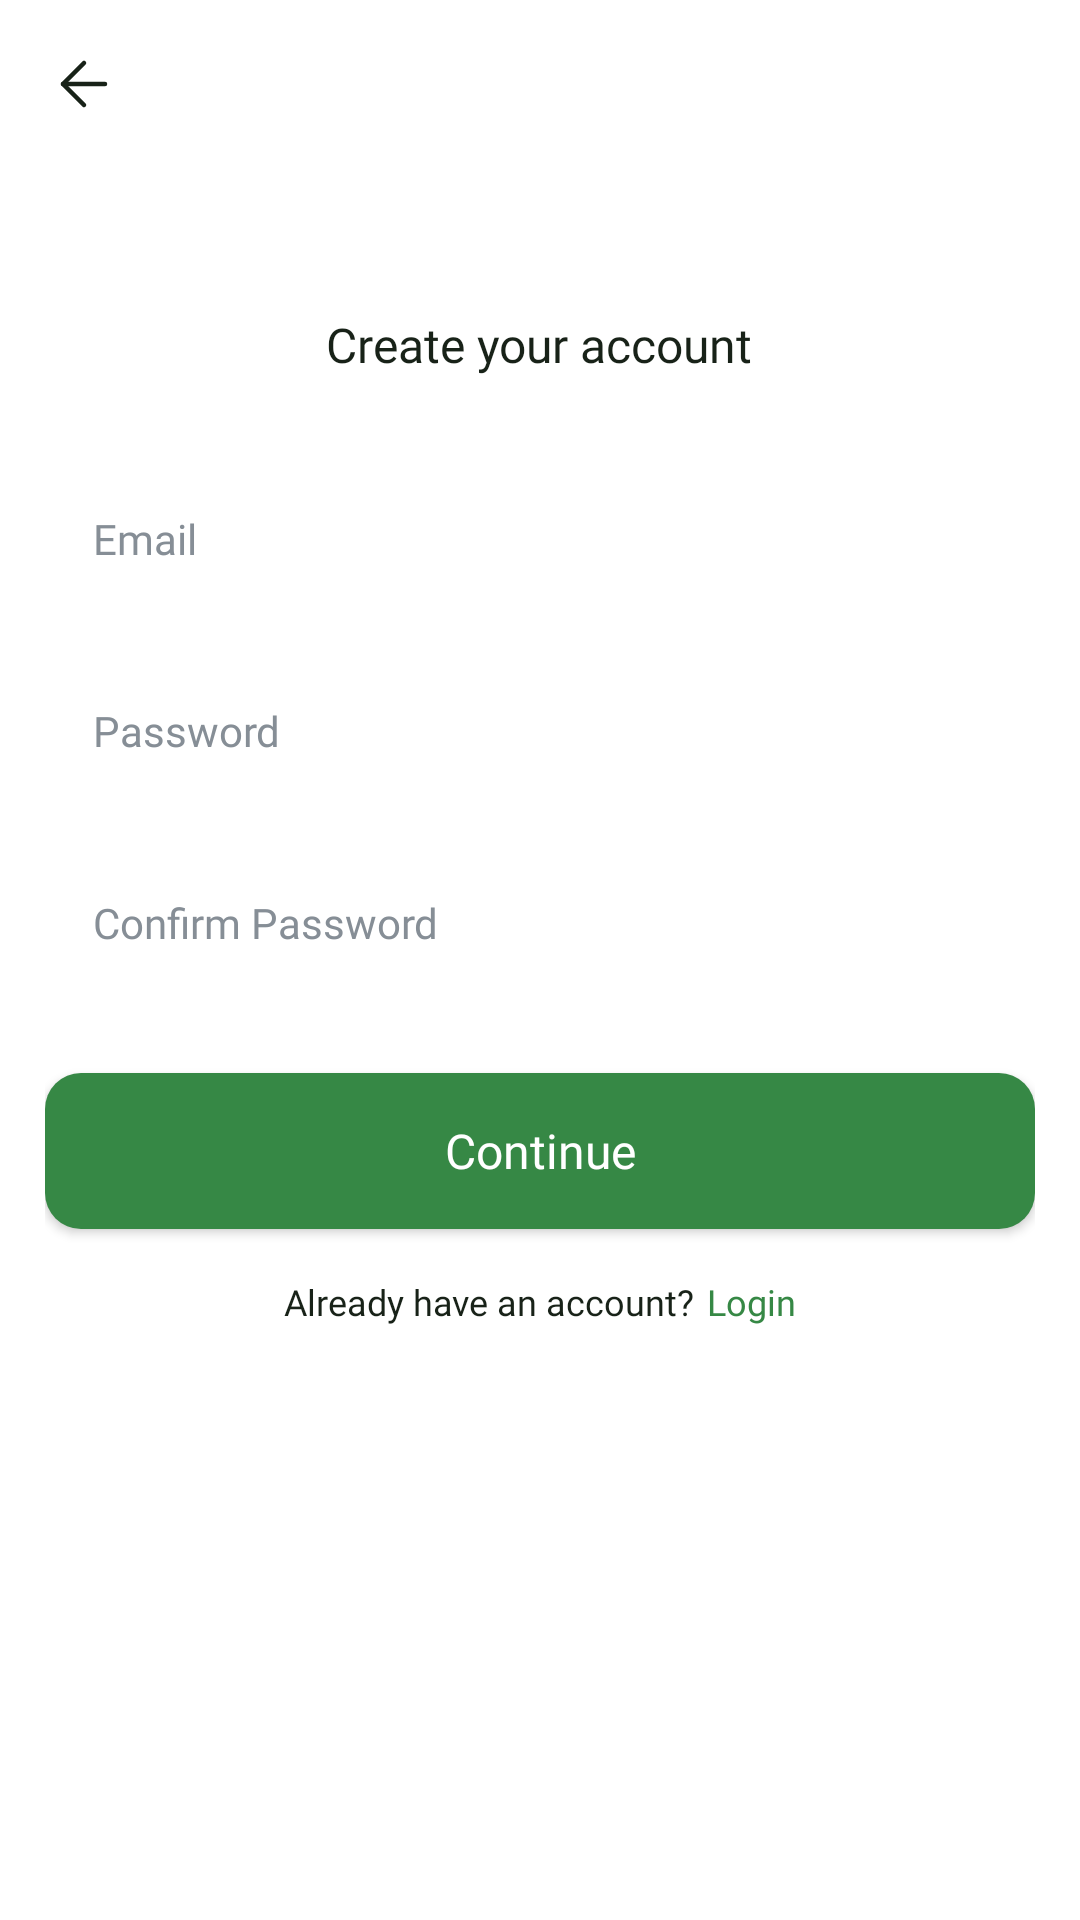

Produce the Android XML layout that renders to this screen, including the resource entries it uses.
<!-- AndroidManifest.xml: application theme Theme.FoodWastageReductionApp -->
<!-- res/layout/activity_sign_up.xml -->
<?xml version="1.0" encoding="utf-8"?>
<androidx.constraintlayout.widget.ConstraintLayout
    xmlns:android="http://schemas.android.com/apk/res/android"
    xmlns:app="http://schemas.android.com/apk/res-auto"
    xmlns:tools="http://schemas.android.com/tools"
    android:id="@+id/main"
    android:layout_width="match_parent"
    android:layout_height="match_parent"
    android:background="@color/background_white"
    tools:context=".auth.SignUpActivity">

    
    <include
        android:id="@+id/header"
        layout="@layout/component_header"
        android:layout_width="0dp"
        android:layout_height="56dp"
        app:layout_constraintTop_toTopOf="parent"
        app:layout_constraintStart_toStartOf="parent"
        app:layout_constraintEnd_toEndOf="parent" />

    
    <LinearLayout
        android:id="@+id/layoutContent"
        android:layout_width="0dp"
        android:layout_height="wrap_content"
        android:layout_marginStart="@dimen/screen_padding"
        android:layout_marginEnd="@dimen/screen_padding"
        android:layout_marginTop="48dp"
        android:orientation="vertical"
        app:layout_constraintTop_toBottomOf="@id/header"
        app:layout_constraintStart_toStartOf="parent"
        app:layout_constraintEnd_toEndOf="parent">

        <TextView
            style="@style/Text.HeadlineSm"
            android:layout_width="wrap_content"
            android:layout_height="wrap_content"
            android:layout_gravity="center_horizontal"
            android:text="@string/titleCreateAccount" />

        <EditText
            android:id="@+id/editEmail"
            style="@style/Input.Default"
            android:layout_width="match_parent"
            android:layout_marginTop="28dp"
            android:hint="@string/hintEmail"
            android:inputType="textEmailAddress"
            android:autofillHints="emailAddress" />

        <EditText
            android:id="@+id/editPassword"
            style="@style/Input.Default"
            android:layout_width="match_parent"
            android:layout_marginTop="@dimen/space_md"
            android:hint="@string/hintPassword"
            android:inputType="textPassword"
            android:autofillHints="password" />

        <EditText
            android:id="@+id/editConfirmPassword"
            style="@style/Input.Default"
            android:layout_width="match_parent"
            android:layout_marginTop="@dimen/space_md"
            android:hint="@string/hintConfirmPassword"
            android:inputType="textPassword"
            android:autofillHints="password" />

        <Button
            android:id="@+id/btnContinue"
            style="@style/Button.Primary"
            android:layout_width="match_parent"
            android:layout_marginTop="@dimen/space_xl"
            android:text="@string/btnContinue"
            app:backgroundTint="@null" />

        <LinearLayout
            android:id="@+id/layoutLogin"
            android:layout_width="wrap_content"
            android:layout_height="wrap_content"
            android:layout_gravity="center_horizontal"
            android:layout_marginTop="@dimen/space_lg"
            android:gravity="center_vertical"
            android:orientation="horizontal">

            <TextView
                style="@style/Text.BodyXs"
                android:layout_width="wrap_content"
                android:layout_height="wrap_content"
                android:text="@string/txtAlreadyHaveAccount"
                android:textColor="@color/text_primary" />

            <TextView
                android:id="@+id/txtLogin"
                style="@style/Text.BodyXs"
                android:layout_width="wrap_content"
                android:layout_height="wrap_content"
                android:layout_marginStart="4dp"
                android:fontFamily="@font/pretendard_semibold"
                android:text="@string/actionLogin"
                android:textColor="@color/background_accent1" />

        </LinearLayout>

    </LinearLayout>

</androidx.constraintlayout.widget.ConstraintLayout>
<!-- res/layout/component_header.xml (included above) -->
<?xml version="1.0" encoding="utf-8"?>
<androidx.constraintlayout.widget.ConstraintLayout
    xmlns:android="http://schemas.android.com/apk/res/android"
    xmlns:app="http://schemas.android.com/apk/res-auto"
    android:layout_width="match_parent"
    android:layout_height="56dp">

    <ImageView
        android:id="@+id/btnBack"
        android:layout_width="48dp"
        android:layout_height="48dp"
        android:layout_marginStart="4dp"
        android:padding="12dp"
        android:src="@drawable/icon_back"
        android:contentDescription="@string/contentDescBack"
        android:clickable="true"
        android:focusable="true"
        android:background="?attr/selectableItemBackgroundBorderless"
        app:tint="@color/text_primary"
        app:layout_constraintStart_toStartOf="parent"
        app:layout_constraintTop_toTopOf="parent"
        app:layout_constraintBottom_toBottomOf="parent" />

    <TextView
        android:id="@+id/txtHeaderTitle"
        style="@style/Text.HeadlineSm"
        android:layout_width="wrap_content"
        android:layout_height="wrap_content"
        android:text=""
        app:layout_constraintStart_toStartOf="parent"
        app:layout_constraintEnd_toEndOf="parent"
        app:layout_constraintTop_toTopOf="parent"
        app:layout_constraintBottom_toBottomOf="parent" />

</androidx.constraintlayout.widget.ConstraintLayout>
<!-- resources referenced by this layout -->
<resources>
  <color name="background_accent1">#368845</color>
  <color name="background_white">#FFFFFF</color>
  <color name="text_primary">#182218</color>
  <dimen name="screen_padding">15dp</dimen>
  <dimen name="space_lg">16dp</dimen>
  <dimen name="space_md">12dp</dimen>
  <dimen name="space_xl">24dp</dimen>
  <!-- drawable icon_back (drawable) -->
  <vector xmlns:android="http://schemas.android.com/apk/res/android"
      android:width="24dp"
      android:height="24dp"
      android:viewportWidth="24"
      android:viewportHeight="24">
    <path
        android:pathData="M12,19L5,12L12,5"
        android:strokeLineJoin="round"
        android:strokeWidth="1.5"
        android:fillColor="#00000000"
        android:strokeColor="#121417"
        android:strokeLineCap="round"/>
    <path
        android:pathData="M19,12H5"
        android:strokeLineJoin="round"
        android:strokeWidth="1.5"
        android:fillColor="#00000000"
        android:strokeColor="#121417"
        android:strokeLineCap="round"/>
  </vector>
  <string name="actionLogin">Login</string>
  <string name="btnContinue">Continue</string>
  <string name="contentDescBack">Back</string>
  <string name="hintConfirmPassword">Confirm Password</string>
  <string name="hintEmail">Email</string>
  <string name="hintPassword">Password</string>
  <string name="titleCreateAccount">Create your account</string>
  <string name="txtAlreadyHaveAccount">Already have an account? </string>
  <style name="Button.Primary">
          <item name="android:layout_width">match_parent</item>
          <item name="android:layout_height">@dimen/button_height</item>
          <item name="android:background">@drawable/bg_primary_button</item>
          <item name="android:backgroundTint">@null</item>
  
          <item name="android:fontFamily">@font/pretendard_bold</item>
          <item name="android:textColor">@color/text_inverse</item>
          <item name="android:textSize">@dimen/text_body_md</item>
          <item name="android:textAllCaps">false</item>
      </style>
  <style name="Text.BodyXs">
          <item name="android:fontFamily">@font/pretendard_regular</item>
          <item name="android:textSize">@dimen/text_body_xs</item>
          <item name="android:textColor">@color/text_tertiary</item>
      </style>
  <style name="Text.HeadlineSm">
          <item name="android:fontFamily">@font/pretendard_bold</item>
          <item name="android:textSize">@dimen/text_headline_sm</item>
          <item name="android:textColor">@color/text_primary</item>
      </style>
  <style name="Theme.FoodWastageReductionApp" parent="Base.Theme.FoodWastageReductionApp" />
  <dimen name="button_height">52dp</dimen>
  <!-- drawable bg_primary_button (drawable) -->
  <?xml version="1.0" encoding="utf-8"?>
  <shape xmlns:android="http://schemas.android.com/apk/res/android"
      android:shape="rectangle">
  
      <solid android:color="@color/background_accent1" />
  
      <corners android:radius="@dimen/radius_md" />
  
  </shape>
  <color name="text_inverse">#FFFFFF</color>
  <dimen name="text_body_md">16sp</dimen>
  <dimen name="input_height">52dp</dimen>
  <color name="text_tertiary">#868E96</color>
  <dimen name="text_body_sm">14sp</dimen>
  <dimen name="text_body_xs">12sp</dimen>
  <dimen name="text_headline_sm">16sp</dimen>
  <style name="Base.Theme.FoodWastageReductionApp" parent="Theme.Material3.DayNight.NoActionBar">
  
          <item name="colorPrimary">@color/background_accent1</item>
          <item name="colorSecondaryContainer">@color/background_white</item>
  
      </style>
  <dimen name="radius_md">12dp</dimen>
</resources>
